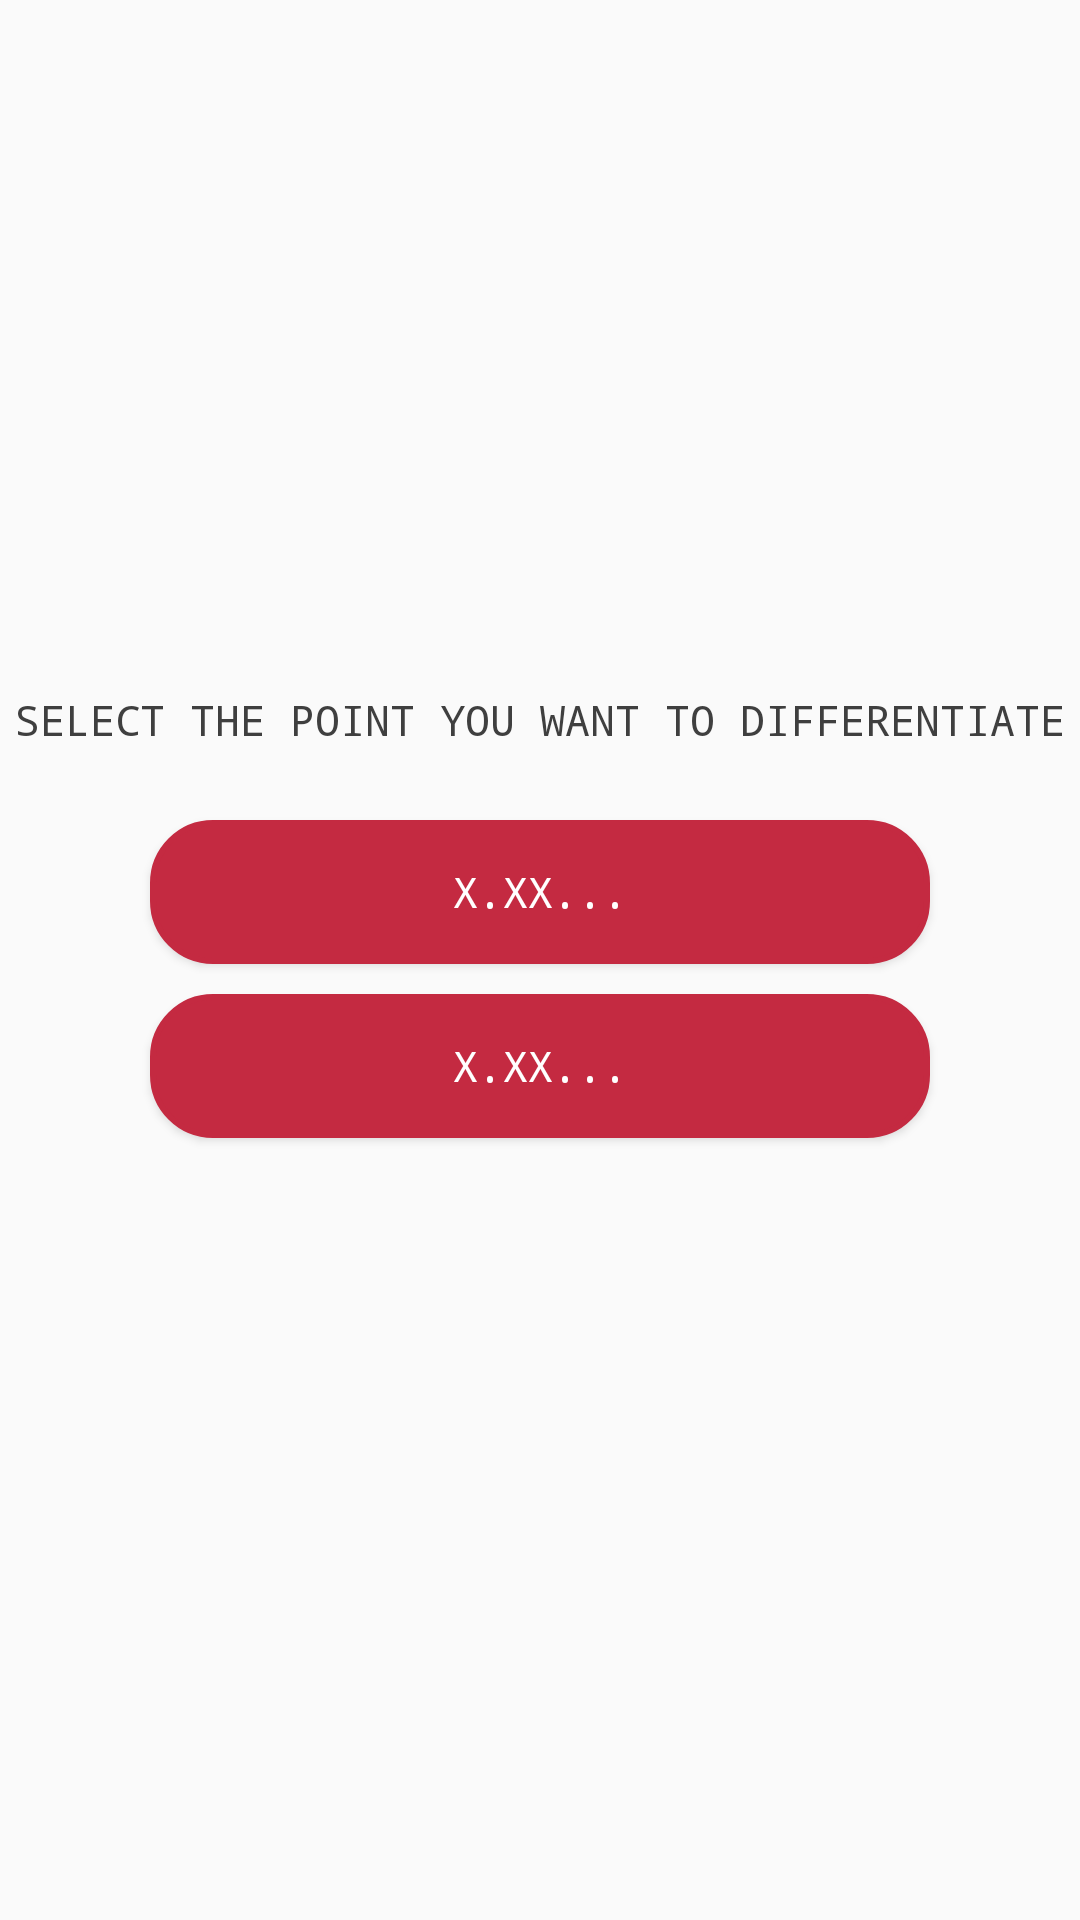

Android layout source for this screen:
<!-- AndroidManifest.xml: activity theme AppTheme.NoActionBar -->
<!-- res/layout/activity_two_point.xml -->
<?xml version="1.0" encoding="utf-8"?>
<android.support.constraint.ConstraintLayout xmlns:android="http://schemas.android.com/apk/res/android"
    xmlns:app="http://schemas.android.com/apk/res-auto"
    xmlns:tools="http://schemas.android.com/tools"
    android:layout_width="match_parent"
    android:layout_height="match_parent"
    tools:context="co.edu.eafit.an.diff.methods.TwoPointActivity">

    <LinearLayout

        android:weightSum="1"
        android:layout_width="0dp"
        android:layout_height="0dp"
        android:orientation="vertical"
        android:gravity="center_vertical"

        tools:layout_constraintTop_creator="1"
        tools:layout_constraintRight_creator="1"
        tools:layout_constraintBottom_creator="1"
        tools:layout_constraintLeft_creator="1"

        app:layout_constraintBottom_toBottomOf="parent"
        app:layout_constraintRight_toRightOf="parent"
        app:layout_constraintLeft_toLeftOf="parent"
        app:layout_constraintTop_toTopOf="parent" >

        <TextView
            android:id="@+id/textView9"
            android:layout_width="match_parent"
            android:layout_height="wrap_content"
            android:textAllCaps="true"
            android:text="Select the point you want to differentiate"
            android:textAlignment="center" />

        <Space
            android:id="@+id/spcmlbtn4"
            android:layout_width="match_parent"
            android:layout_height="wrap_content"
            android:layout_weight="0.05" />

        <Button
            android:id="@+id/two_point_diff_x0_btn"
            android:layout_width="match_parent"
            android:layout_height="wrap_content"
            android:textColor="@color/textColorButton"
            android:layout_marginLeft="50dp"
            android:layout_marginRight="50dp"
            android:background="@drawable/button_shape"
            android:layout_marginBottom="10dp"
            android:onClick="x0"
            android:text="X.XX..." />

        <Button
            android:id="@+id/two_point_diff_x1_btn"
            android:layout_width="match_parent"
            android:layout_height="wrap_content"
            android:textColor="@color/textColorButton"
            android:layout_marginLeft="50dp"
            android:layout_marginRight="50dp"
            android:background="@drawable/button_shape"
            android:layout_marginBottom="30dp"
            android:onClick="x1"
            android:text="X.XX..." />

        <TextView
            android:id="@+id/two_point_diff_res_et"
            android:layout_width="match_parent"
            android:layout_height="wrap_content"
            android:visibility="gone"
            android:textAlignment="center"
            android:textAllCaps="true" />

    </LinearLayout>

</android.support.constraint.ConstraintLayout>
<!-- resources referenced by this layout -->
<resources>
  <color name="textColorButton">#ffffff</color>
  <!-- drawable button_shape (drawable) -->
  <?xml version="1.0" encoding="utf-8"?>
  <shape xmlns:android="http://schemas.android.com/apk/res/android"
      android:shape="rectangle" >
  
      <solid android:color="@color/colorAccent" />
  
      <stroke
          android:width="2dp"
          android:color="@color/colorAccent" />
  
      <corners
          android:bottomLeftRadius="20dp"
          android:bottomRightRadius="20dp"
          android:topLeftRadius="20dp"
          android:topRightRadius="20dp" />
  
  </shape>
  <style name="AppTheme.NoActionBar">
          <item name="windowActionBar">false</item>
          <item name="windowNoTitle">true</item>
      </style>
  <color name="colorAccent">#c42a41</color>
</resources>
